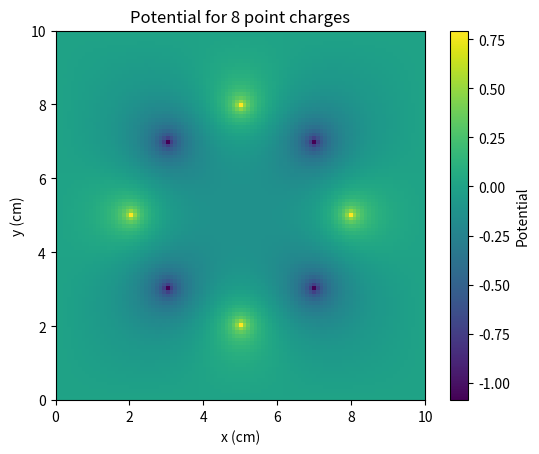
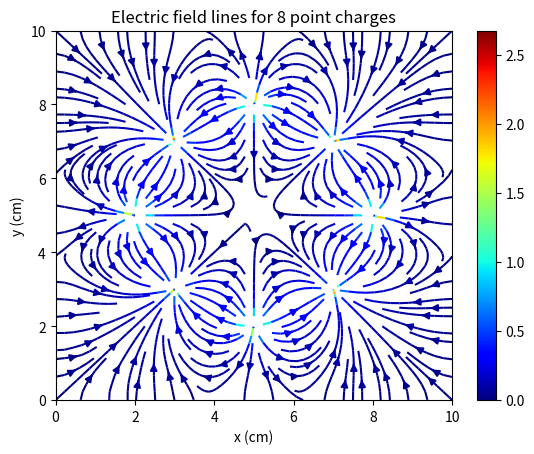

Recreate these plots in Python, in order.
"""
Electrostatic potential and electric field in two different systems:

1. Point-charge configurations inside a square region
2. Parallel-plate capacitor with adjustable plate separation

The potential is obtained on a 2D grid and the electric field is
computed from the numerical gradient of the potential.
"""

import numpy as np
import matplotlib.pyplot as plt
from numpy.linalg import norm
from time import time


# =============================================================================
# PHYSICAL CONSTANTS AND DEFAULT PARAMETERS
# =============================================================================

m = 100             # Number of grid intervals per side
k = 1               # Coulomb constant
target = 1e-4       # Precision threshold
omega = 0.9         # Relaxation parameter
q = 10              # Charge magnitude

x_grid = np.linspace(0, 100, m + 1)
y_grid = np.linspace(0, 100, m + 1)

x_cm = np.linspace(0, 10, m + 1)
y_cm = np.linspace(0, 10, m + 1)

deltax = 0.1
deltay = 0.1


# =============================================================================
# UTILITY FUNCTIONS
# =============================================================================

def point_potential(r, rq, charge):
    """
    Compute the electrostatic potential of a point charge.
    """
    return k * charge / norm(r - rq)


def electric_field(phi, fixed_points=None):
    """
    Compute the electric field and its magnitude from the potential.
    """
    ex = np.zeros((m + 1, m + 1), float)
    ey = np.zeros((m + 1, m + 1), float)
    e_mod = np.zeros((m + 1, m + 1), float)

    if fixed_points is None:
        fixed_points = []

    for i in range(m + 1):
        for j in range(m + 1):
            if i == 0 or i == m or j == 0 or j == m:
                e_mod[i, j] = e_mod[i, j]

            elif [i, j] in fixed_points:
                e_mod[i, j] = e_mod[i, j]

            else:
                ex[i, j] = -(phi[i + 1, j] - phi[i - 1, j]) / (2 * deltax)
                ey[i, j] = -(phi[i, j + 1] - phi[i, j - 1]) / (2 * deltay)
                e_mod[i, j] = np.sqrt(ex[i, j]**2 + ey[i, j]**2)

    return ex, ey, e_mod


# =============================================================================
# PLOTTING
# =============================================================================

def plot_potential(phi, title_text):
    """
    Plot the electrostatic potential.
    """
    plt.figure()
    plt.imshow(phi, extent=[x_cm.min(), x_cm.max(), y_cm.min(), y_cm.max()])
    plt.colorbar(label="Potential")
    plt.xlabel("x (cm)")
    plt.ylabel("y (cm)")
    plt.title(title_text)


def plot_field_magnitude(e_mod, title_text):
    """
    Plot the magnitude of the electric field.
    """
    plt.figure()
    plt.imshow(e_mod, extent=[x_cm.min(), x_cm.max(), y_cm.min(), y_cm.max()])
    plt.colorbar(label="E")
    plt.xlabel("x (cm)")
    plt.ylabel("y (cm)")
    plt.title(title_text)


def plot_field_lines(ex, ey, e_mod, title_text, cmap_name="jet"):
    """
    Plot the electric field lines using a streamplot.
    """
    r = np.meshgrid(x_cm, y_cm)

    fig, ax = plt.subplots()
    strm = ax.streamplot(r[0], r[1], ey, ex, color=e_mod, cmap=getattr(plt.cm, cmap_name), density=1.5)
    fig.colorbar(strm.lines)
    plt.xlim([0, 10])
    plt.ylim([0, 10])
    plt.xlabel("x (cm)")
    plt.ylabel("y (cm)")
    plt.title(title_text)



# =============================================================================
# POINT-CHARGE CONFIGURATIONS
# =============================================================================

def charge_configuration(case):
    """
    Return the list of charges for the selected configuration.
    Each element has the form: (position, charge).
    """
    if case == 1:
        return [
            ([30, 30],  q),
            ([30, 70],  q),
            ([70, 30],  q),
            ([70, 70],  q),
            ([50, 20], -q),
            ([50, 80], -q),
            ([20, 50], -q),
            ([80, 50], -q),
        ]

    elif case == 2:
        return [
            ([30, 30], q),
            ([30, 70], q),
            ([70, 30], q),
            ([70, 70], q),
        ]

    else:
        raise ValueError("Invalid charge configuration.")


def charge_potential(case):
    """
    Compute the initial potential produced by the selected set of point charges.
    """
    phi = np.zeros((m + 1, m + 1), float)
    charges = charge_configuration(case)

    for rq, charge in charges:
        rq = np.array(rq, dtype=float)

        for i in range(m + 1):
            for j in range(m + 1):
                if i != rq[0] and j != rq[1]:
                    r = np.array([x_grid[i], y_grid[j]])
                    phi[i, j] += point_potential(r, rq, charge)

    return phi, charges


def solve_potential_charges(phi, charge_positions):
    """
    Relax the potential on the grid keeping the charge points fixed.
    """
    delta = 1.0

    while delta > target:
        delta = 0.0

        for i in range(m + 1):
            for j in range(m + 1):
                if i == 0 or i == m or j == 0 or j == m:
                    phi[i, j] = 0

                elif [i, j] in charge_positions:
                    phi[i, j] = phi[i, j]

                else:
                    phi_old = phi[i, j]
                    phi[i, j] = (
                        (1 + omega) * (
                            phi[i + 1, j] +
                            phi[i - 1, j] +
                            phi[i, j + 1] +
                            phi[i, j - 1]
                        ) / 4
                        - omega * phi[i, j]
                    )
                    delta += abs(phi_old - phi[i, j])

        delta = delta / (m + 1)**2
        print("delta:", delta)

    return phi


def run_charges(case):
    """
    Solve the electrostatic problem for two different point-charge configurations.
    """
    start = time()

    phi, charges = charge_potential(case)
    charge_positions = [list(map(int, rq)) for rq, _ in charges]

    phi = solve_potential_charges(phi, charge_positions)
    ex, ey, e_mod = electric_field(phi, fixed_points=charge_positions)

    elapsed = time() - start
    print("Elapsed time:", elapsed, "seconds")
    print("Maximum electric field:", np.max(e_mod))

    if case == 1:
        plot_potential(phi, "Potential for 8 point charges")
        plot_field_lines(ex, ey, e_mod, "Electric field lines for 8 point charges", cmap_name="jet")
    elif case == 2:
        plot_potential(phi, "Potential for 4 positive charges")
        plot_field_lines(ex, ey, e_mod, "Electric field lines for 4 positive charges", cmap_name="jet")
    else:
        raise ValueError("Invalid charge configuration.")

    plt.show()


# =============================================================================
# PARALLEL-PLATE CAPACITOR
# =============================================================================

def capacitor_potential(separation):
    """
    Create the initial potential for a parallel-plate capacitor.
    """
    phi = np.zeros((m + 1, m + 1), float)

    sep_grid = separation * 10
    a = int((100 - sep_grid) / 2)

    phi[20:80, a] = 1
    phi[20:80, 100 - a] = -1

    return phi, a


def solve_potential_capacitor(phi, a):
    """
    Relax the potential for the capacitor geometry keeping the plates fixed.
    """
    delta = 1.0

    while delta > target:
        delta = 0.0

        for i in range(m + 1):
            for j in range(m + 1):
                if i == 0 or i == m or j == 0 or j == m:
                    phi[i, j] = phi[i, j]

                elif (j == a or j == 100 - a) and (20 < i < 80):
                    phi[i, j] = phi[i, j]

                else:
                    phi_old = phi[i, j]
                    phi[i, j] = (
                        (1 + omega) * (
                            phi[i + 1, j] +
                            phi[i - 1, j] +
                            phi[i, j + 1] +
                            phi[i, j - 1]
                        ) / 4
                        - omega * phi[i, j]
                    )
                    delta += abs(phi_old - phi[i, j])

        delta = delta / (m + 1)**2
        print("delta:", delta)

    return phi


def run_capacitor(sep):
    """
    Solve the electrostatic problem for a parallel-plate capacitor.
    """
    if sep < 1 or sep > 9:
        raise ValueError("Invalid separation. Choose an integer between 1 and 9 cm.")

    start = time()

    phi, a = capacitor_potential(sep)
    phi = solve_potential_capacitor(phi, a)

    fixed_points = []
    for i in range(20, 81):
        fixed_points.append([i, a])
        fixed_points.append([i, 100 - a])

    ex, ey, e_mod = electric_field(phi, fixed_points=fixed_points)

    elapsed = time() - start
    print("Elapsed time:", elapsed, "seconds")

    plot_potential(phi, "Potential inside the capacitor")
    plot_field_magnitude(e_mod, "Electric field magnitude")
    plot_field_lines(ex, ey, e_mod, "Electric field lines inside the capacitor", cmap_name="winter")

    plt.show()



# =============================================================================
# MAIN
# =============================================================================

def main(mode="default"):
    cases = {
        1: "Point-charge configurations",
        2: "Parallel-plate capacitor"
    }

    if mode == "interactive":
        print("Available electrostatic problems:")
        print("1: Point-charge configurations")
        print("2: Parallel-plate capacitor")

        case = int(input("Enter the case number (1 or 2): "))

        if case == 1:
            print("\nRunning case 1: Point-charge configurations\n")
            subcase = int(input("Enter 1 for 8 charges or 2 for 4 positive charges: "))
            run_charges(subcase)

        elif case == 2:
            print("\nRunning case 2: Parallel-plate capacitor\n")
            sep = int(input("Enter the plate separation between 1 and 9 cm: "))
            run_capacitor(sep)

        else:
            raise ValueError("Invalid case selection.")

    else:
        case = 1
        description = cases[case]
        print(f"\nRunning case {case}: {description}\n")
        print("Use interactive mode to explore other cases.\n")

        subcase = 1
        run_charges(subcase)


if __name__ == "__main__":
    main()
